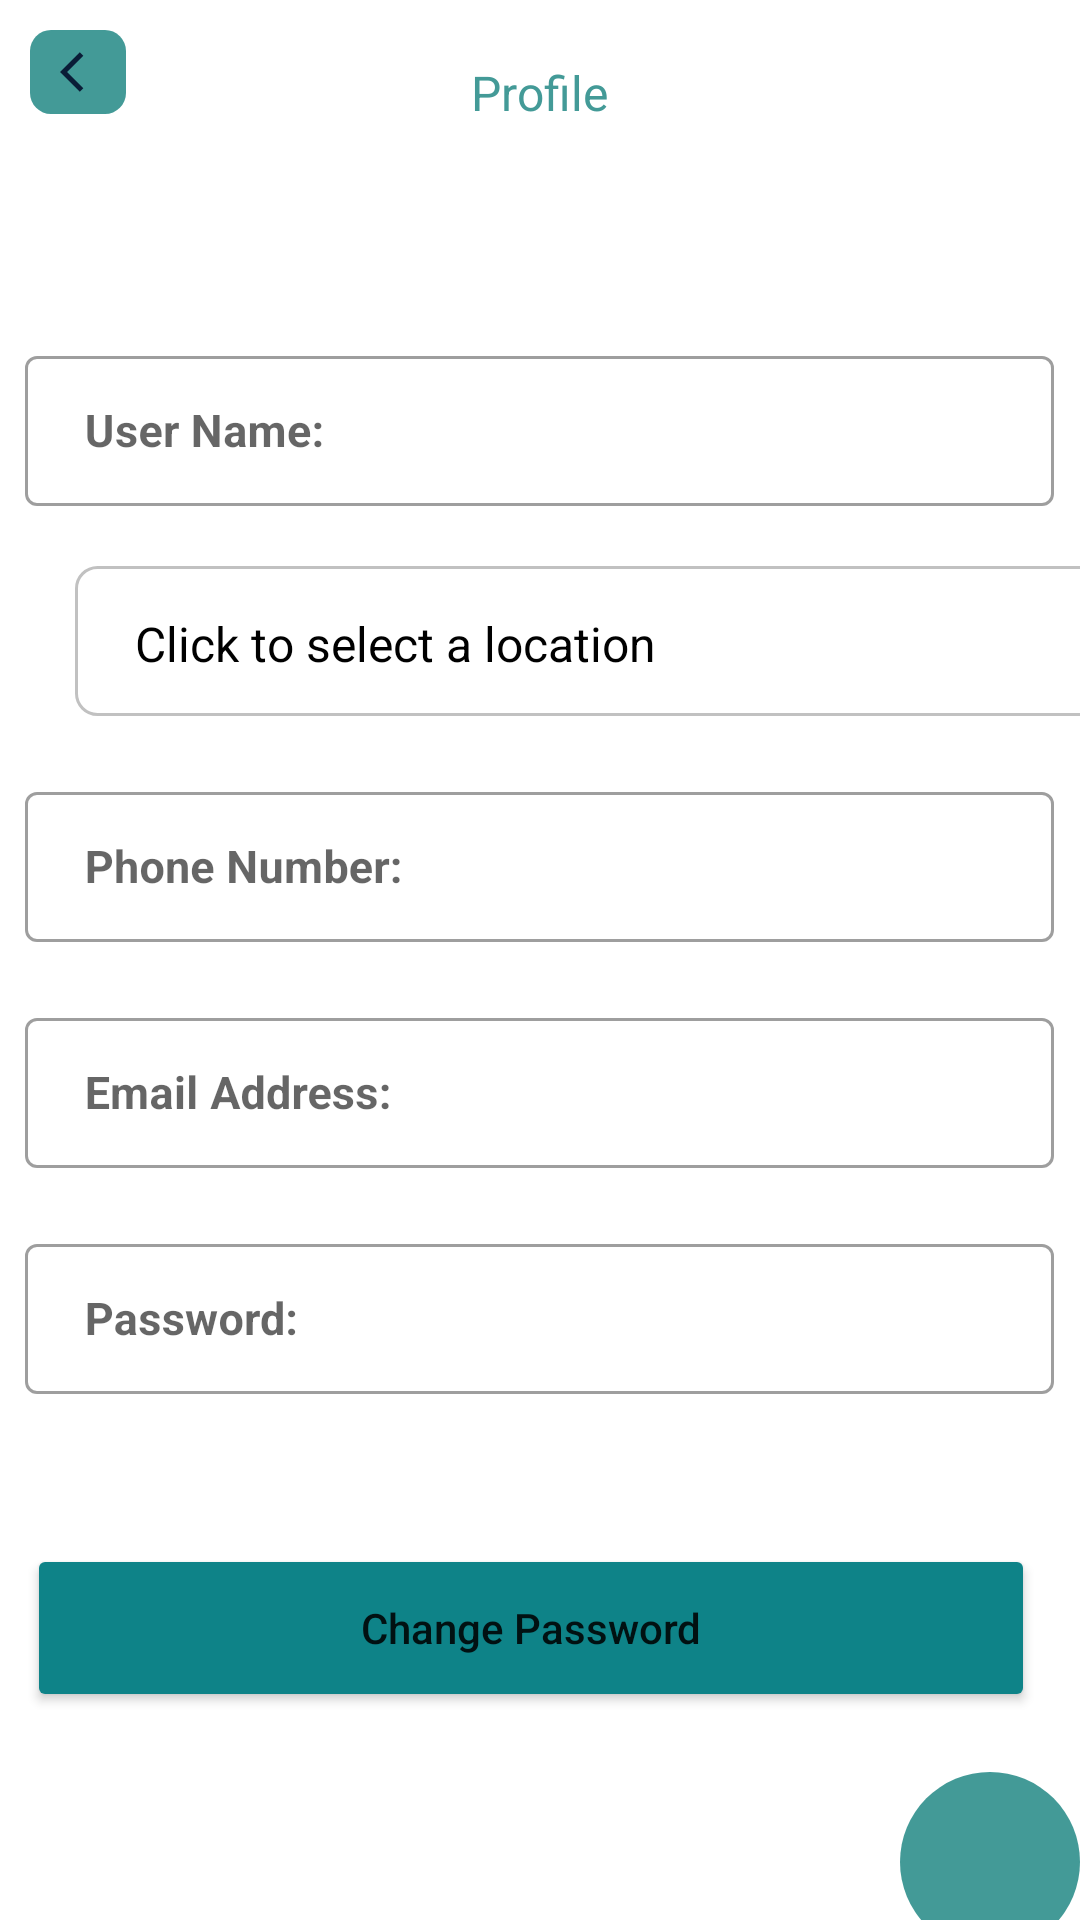

Produce the Android XML layout that renders to this screen, including the resource entries it uses.
<!-- AndroidManifest.xml: application theme Theme.GraduationProject -->
<!-- res/layout/activity_user_profile.xml -->
<?xml version="1.0" encoding="utf-8"?>
<LinearLayout xmlns:android="http://schemas.android.com/apk/res/android"
    xmlns:app="http://schemas.android.com/apk/res-auto"
    android:layout_width="match_parent"
    android:orientation="vertical"
    android:layout_height="match_parent">


  <LinearLayout
      android:layout_width="32dp"
      android:layout_height="28dp"
      android:layout_marginStart="10dp"
      android:layout_marginTop="10dp"
      android:background="@drawable/backebutton"
      app:layout_constraintStart_toStartOf="parent"
      app:layout_constraintTop_toTopOf="parent">

    <ImageView
        android:layout_width="16dp"
        android:layout_height="16dp"
        android:layout_gravity="center"
        android:layout_marginStart="10dp"
        android:background="@drawable/ic_baseline_arrow_back_ios_24">

    </ImageView>
  </LinearLayout>


  <TextView
      android:layout_width="123dp"
      android:layout_height="45dp"
      android:layout_gravity="center"
      android:layout_marginTop="-30dp"
      android:gravity="center"
      android:text="Profile"
      android:textColor="@color/green"
      android:textSize="16sp"
   />

  <com.google.android.material.textfield.TextInputLayout
      style="@style/Widget.MaterialComponents.TextInputLayout.OutlinedBox.Dense"
      android:layout_width="343dp"
      android:layout_height="wrap_content"
      android:layout_gravity="center"
      android:layout_marginTop="60dp"
      android:hint=" User Name:">

    <com.google.android.material.textfield.TextInputEditText
        android:id="@+id/et_UserName"
        android:layout_width="343dp"
        android:layout_height="50dp"
        android:layout_gravity="center"
        android:layout_marginTop="25dp"
        android:textColor="#131313"
        android:textSize="15sp"
        android:textStyle="bold" />

  </com.google.android.material.textfield.TextInputLayout>

  <TextView
      android:id="@+id/et_Location"
      android:layout_width="343dp"
      android:layout_height="50dp"
      android:text="Click to select a location"
      android:layout_marginTop="20dp"
      android:layout_marginStart="25dp"
      android:background="@drawable/editetext"
      android:paddingStart="20dp"
      android:paddingTop="15dp"
      android:textColor="@color/black"
      android:textSize="16sp"
      app:layout_constraintEnd_toEndOf="parent"
      app:layout_constraintStart_toStartOf="parent"
      app:layout_constraintTop_toTopOf="parent" />
  <com.google.android.material.textfield.TextInputLayout
      style="@style/Widget.MaterialComponents.TextInputLayout.OutlinedBox.Dense"
      android:layout_width="343dp"
      android:layout_height="wrap_content"
      android:hint=" Phone Number:"
      android:layout_gravity="center"

      android:layout_marginTop="20dp">

    <com.google.android.material.textfield.TextInputEditText
        android:id="@+id/et_PhoneNumber"
        android:layout_width="343dp"
        android:layout_height="50dp"
        android:textColor="#131313"
        android:layout_gravity="center"
        android:layout_marginTop="25dp"
        android:textSize="15sp"
        android:textStyle="bold" />

  </com.google.android.material.textfield.TextInputLayout>
  <com.google.android.material.textfield.TextInputLayout
      style="@style/Widget.MaterialComponents.TextInputLayout.OutlinedBox.Dense"
      android:layout_width="343dp"
      android:layout_height="wrap_content"
      android:hint=" Email Address:"
      android:layout_gravity="center"
      android:layout_marginTop="20dp">

    <com.google.android.material.textfield.TextInputEditText
        android:id="@+id/et_EmailAddress"
        android:layout_width="343dp"
        android:layout_height="50dp"
        android:textColor="#131313"
        android:layout_gravity="center"
        android:layout_marginTop="25dp"
        android:textSize="15sp"
        android:textStyle="bold" />

  </com.google.android.material.textfield.TextInputLayout>
  <com.google.android.material.textfield.TextInputLayout
      style="@style/Widget.MaterialComponents.TextInputLayout.OutlinedBox.Dense"
      android:layout_width="343dp"
      android:layout_height="wrap_content"
      android:hint=" Password:"
      android:layout_gravity="center"
      android:layout_marginTop="20dp">

    <com.google.android.material.textfield.TextInputEditText
        android:id="@+id/et_Password"
        android:layout_width="343dp"
        android:layout_height="50dp"
        android:textColor="#131313"
        android:layout_gravity="center"
        android:layout_marginTop="25dp"
        android:textSize="15sp"
        android:textStyle="bold" />

  </com.google.android.material.textfield.TextInputLayout>

  <Button
      android:id="@+id/btn_changepassword"
      android:layout_width="336dp"
      android:layout_height="56dp"
      android:layout_gravity="center"
      android:layout_marginStart="25dp"
      android:layout_marginTop="50dp"
      android:layout_marginEnd="28dp"
      android:backgroundTint="#0E8388"
      android:clickable="false"
      android:text="Change Password"
      android:textAllCaps="false"
      android:textSize="14sp"></Button>

  <LinearLayout
      android:id="@+id/btn_create"
      android:layout_width="60dp"
      android:layout_height="60dp"
      android:background="@drawable/circle"
      android:layout_marginStart="300dp"
      android:layout_marginTop="20dp">
    <ImageView
        android:layout_width="30dp"
        android:layout_height="30dp"
        android:layout_gravity="center"
        android:layout_marginStart="16dp"
        android:background="@drawable/ic_baseline_check_24"/>
  </LinearLayout>

</LinearLayout>
<!-- resources referenced by this layout -->
<resources>
  <color name="black">#FF000000</color>
  <color name="green">#439A97</color>
  <!-- drawable backebutton (drawable) -->
  <?xml version="1.0" encoding="utf-8"?>
  <shape android:shape="rectangle" xmlns:android="http://schemas.android.com/apk/res/android">
      <size android:height="30dp" android:width="40dp"/>
      <solid android:color="@color/green"/>
      <corners android:radius="7dp"></corners>
  </shape>
  <!-- drawable circle (drawable-mdpi) -->
  <?xml version="1.0" encoding="utf-8"?>
  <shape xmlns:android="http://schemas.android.com/apk/res/android"
      android:innerRadius="0dp"
      android:shape="oval"
      android:thicknessRatio="1.9"
      android:useLevel="false" >
      <solid android:color="@color/green"  />
      <size android:width="142dp" android:height="142dp"/>
  
      <stroke
          android:width="0dp"
          android:color="#151515" />
  </shape>
  <!-- drawable editetext (drawable-mdpi) -->
  <?xml version="1.0" encoding="utf-8"?>
  <shape xmlns:android="http://schemas.android.com/apk/res/android">
      <size android:height="50dp" android:width="343dp"/>
      <solid android:color="#FFFFFF"/>
      <stroke android:color="#C1C1C1" android:width="1dp"></stroke>
      <corners android:radius="7dp" ></corners>
  </shape>
  <!-- drawable ic_baseline_arrow_back_ios_24 (drawable) -->
  <vector android:autoMirrored="true" android:height="24dp"
      android:tint="#0A1D37" android:viewportHeight="24"
      android:viewportWidth="24" android:width="24dp" xmlns:android="http://schemas.android.com/apk/res/android">
      <path android:fillColor="@android:color/white" android:pathData="M11.67,3.87L9.9,2.1 0,12l9.9,9.9 1.77,-1.77L3.54,12z"/>
  </vector>
  <style name="Theme.GraduationProject" parent="Theme.MaterialComponents.DayNight.NoActionBar">
          
          <item name="colorPrimary">@color/green</item>
          <item name="colorPrimaryVariant">@color/green</item>
          <item name="colorOnPrimary">@color/white</item>
          
          <item name="colorSecondary">@color/teal_200</item>
          <item name="colorSecondaryVariant">@color/teal_700</item>
          <item name="colorOnSecondary">@color/black</item>
          
          <item name="android:statusBarColor">?attr/colorPrimaryVariant</item>
          
      </style>
  <color name="white">#FFFFFFFF</color>
  <color name="teal_200">#FF03DAC5</color>
  <color name="teal_700">#FF018786</color>
</resources>
